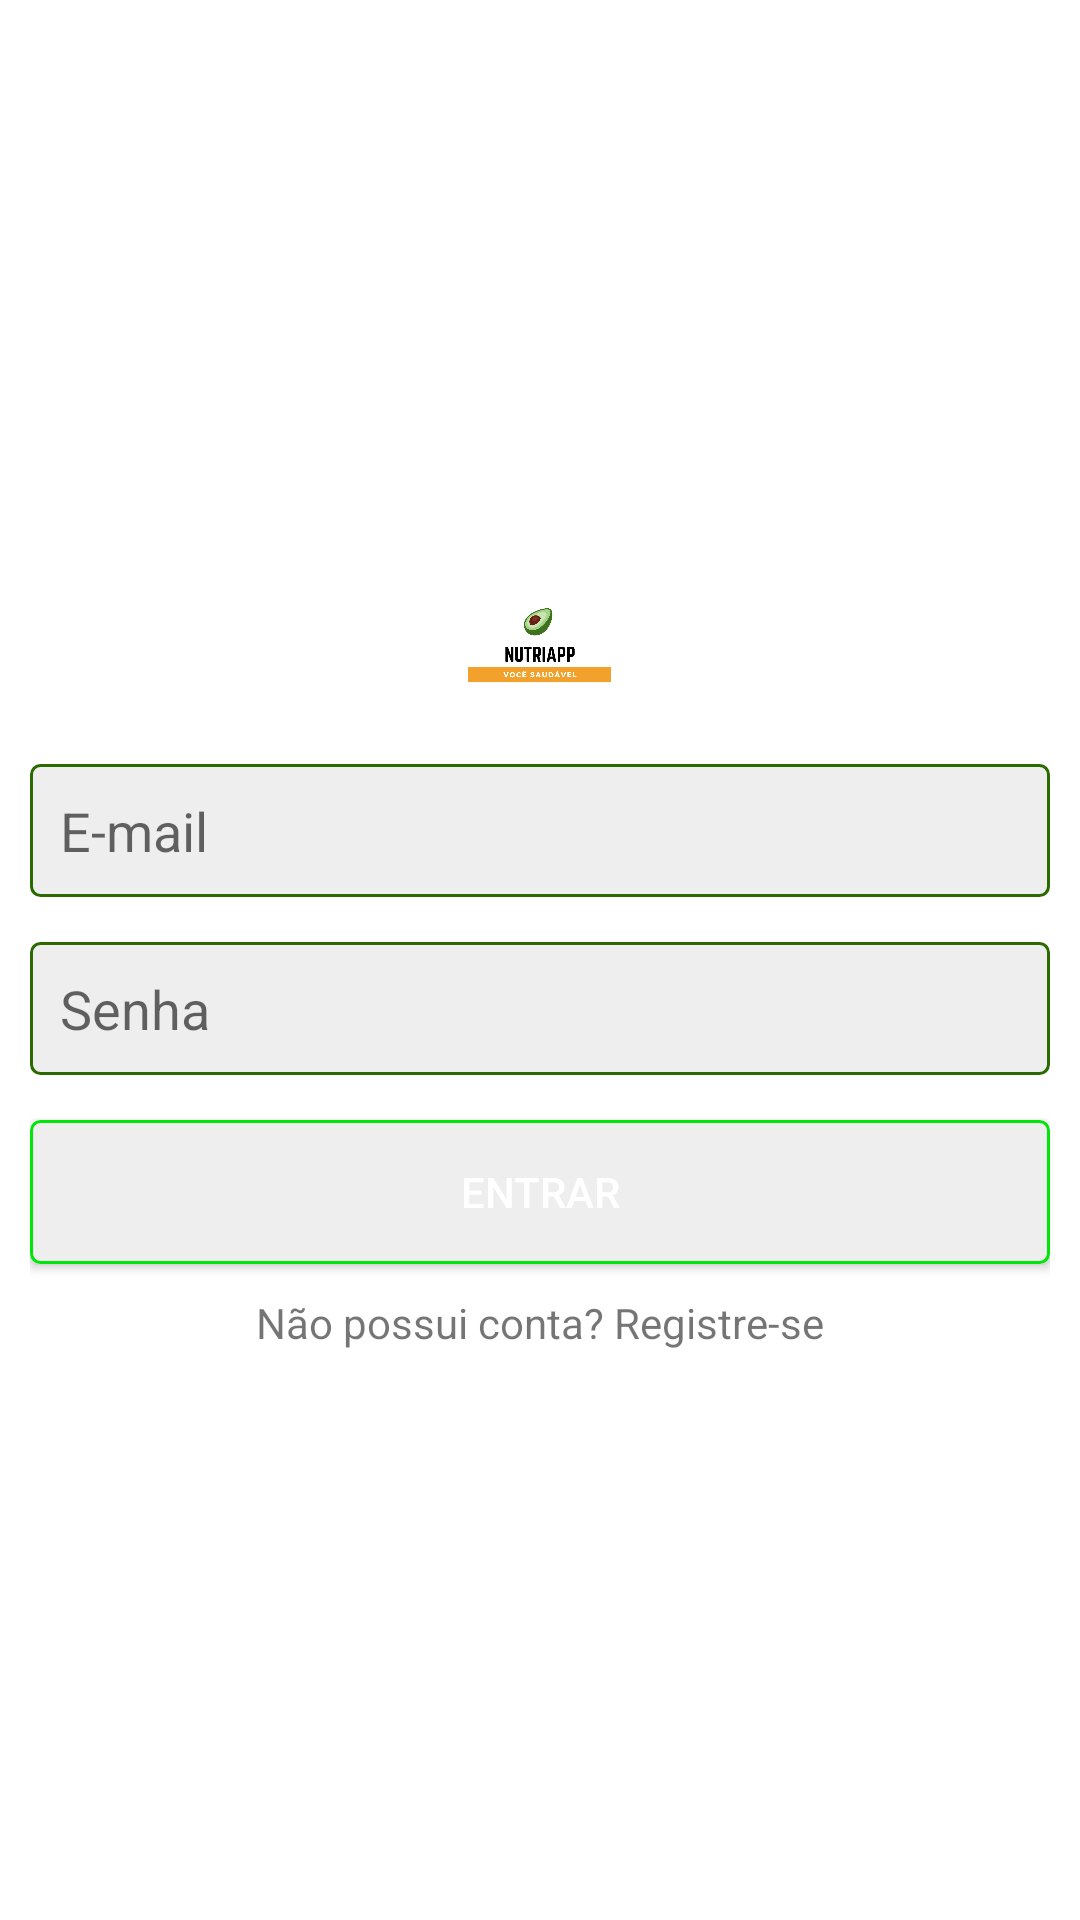

Layout XML and referenced resources for this Android screen:
<!-- AndroidManifest.xml: application theme Theme.NutriApp_ -->
<!-- res/layout/activity_login.xml -->
<?xml version="1.0" encoding="utf-8"?>
<LinearLayout xmlns:android="http://schemas.android.com/apk/res/android"
    xmlns:app="http://schemas.android.com/apk/res-auto"
    xmlns:tools="http://schemas.android.com/tools"
    android:layout_width="match_parent"
    android:layout_height="match_parent"
    android:gravity="center"
    android:orientation="vertical"
    android:padding="10dp"
    tools:context=".LoginActivity">

    <ImageView
        android:layout_width="wrap_content"
        android:layout_height="50dp"
        android:src="@drawable/logo2" />

    <EditText
        android:layout_width="match_parent"
        android:layout_height="wrap_content"
        android:background="@drawable/edittext_background"
        android:hint="E-mail"
        android:layout_marginTop="15dp"
        android:inputType="textEmailAddress"
        android:id="@+id/email"
        android:padding="10dp"/>

    <EditText
        android:layout_width="match_parent"
        android:layout_height="wrap_content"
        android:background="@drawable/edittext_background"
        android:hint="Senha"
        android:layout_marginTop="15dp"
        android:inputType="textPassword"
        android:id="@+id/password"
        android:padding="10dp"/>

    <Button
        android:layout_width="match_parent"
        android:layout_height="wrap_content"
        android:id="@+id/btnLogin"
        android:text="Entrar"
        android:textColor="@color/white"
        android:background="@drawable/button_background"
        android:layout_marginTop="15dp"/>

    <TextView
        android:layout_width="wrap_content"
        android:layout_height="wrap_content"
        android:text="Não possui conta? Registre-se"
        android:id="@+id/txtRegister"
        android:layout_marginTop="10dp"/>

</LinearLayout>
<!-- resources referenced by this layout -->
<resources>
  <color name="white">#FFFFFFFF</color>
  <!-- drawable button_background (drawable) -->
  <?xml version="1.0" encoding="utf-8"?>
  <shape xmlns:android="http://schemas.android.com/apk/res/android"
      android:shape="rectangle">
  
      <corners android:radius="3dp" />
      <solid android:color="#eee" />
      <stroke android:width="1dp"
          android:color="@color/teal_200"/>
  </shape>
  <!-- drawable edittext_background (drawable) -->
  <?xml version="1.0" encoding="utf-8"?>
  <shape xmlns:android="http://schemas.android.com/apk/res/android"
      android:shape="rectangle">
  
      <corners android:radius="3dp" />
      <solid android:color="#eee" />
      <stroke android:width="1dp"
          android:color="@color/teal_700"/>
  </shape>
  <!-- drawable logo2: png bitmap (drawable, 24805 bytes) -->
  <style name="Theme.NutriApp_" parent="Theme.MaterialComponents.DayNight.DarkActionBar">
          
          <item name="colorPrimary">@color/purple_500</item>
          <item name="colorPrimaryVariant">@color/purple_700</item>
          <item name="colorOnPrimary">@color/white</item>
          
          <item name="colorSecondary">@color/teal_200</item>
          <item name="colorSecondaryVariant">@color/teal_700</item>
          <item name="colorOnSecondary">@color/black</item>
          
          <item name="android:statusBarColor" tools:targetApi="l">?attr/colorPrimaryVariant</item>
          
      </style>
  <color name="teal_200">#00e608</color>
  <color name="teal_700">#2a6a00</color>
  <color name="purple_500">#FFA500</color>
  <color name="purple_700">#2a6a00</color>
  <color name="black">#FF000000</color>
</resources>
